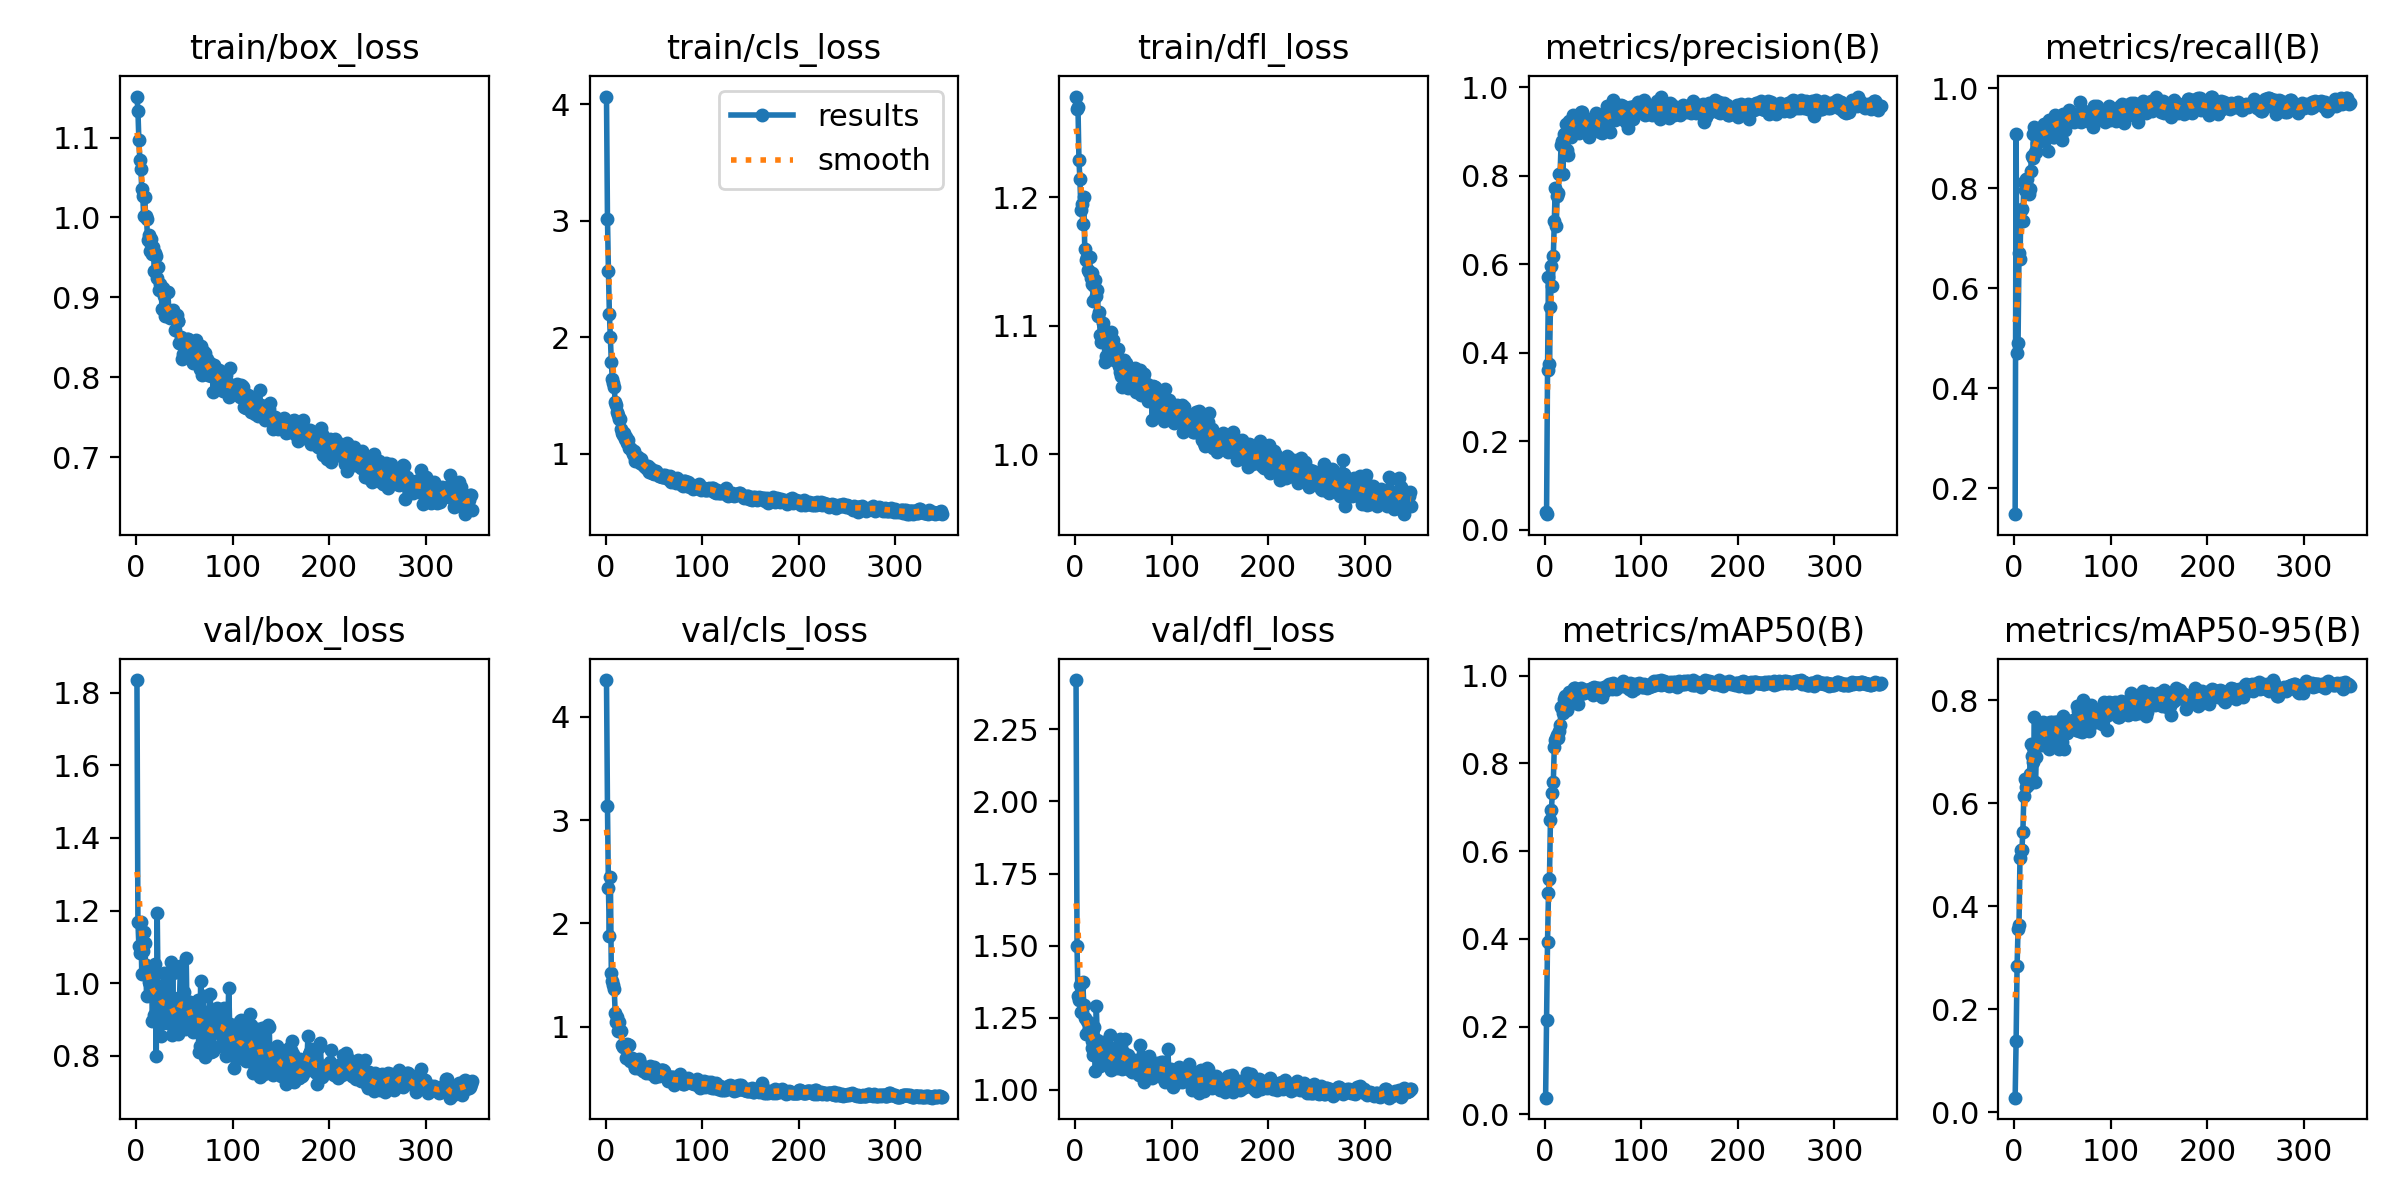

Data behind this chart, as committed beside it:
epoch, time, train/box_loss, train/cls_loss, train/dfl_loss, metrics/precision(B), metrics/recall(B), metrics/mAP50(B), metrics/mAP50-95(B), val/box_loss, val/cls_loss, val/dfl_loss, lr/pg0, lr/pg1, lr/pg2
1, 6.97, 1.151, 4.068, 1.278, 0.04062, 0.1481, 0.03792, 0.02813, 1.834, 4.356, 2.421, 0.06773, 0.0001622, 0.0001622
2, 11.66, 1.134, 3.02, 1.269, 0.03488, 0.9088, 0.2142, 0.1387, 1.17, 3.133, 1.499, 0.03456, 0.0003284, 0.0003284
3, 16.14, 1.096, 2.569, 1.27, 0.3608, 0.4707, 0.3932, 0.2841, 1.102, 2.342, 1.326, 0.001395, 0.0004941, 0.0004941
4, 20.66, 1.073, 2.202, 1.229, 0.572, 0.4898, 0.5052, 0.3558, 1.083, 1.877, 1.311, 0.0004979, 0.0004979, 0.0004979
5, 25.2, 1.061, 2.005, 1.214, 0.3741, 0.6715, 0.5372, 0.3643, 1.168, 2.447, 1.362, 0.0004972, 0.0004972, 0.0004972
6, 29.69, 1.036, 1.789, 1.19, 0.5027, 0.6587, 0.6699, 0.4932, 1.025, 1.52, 1.268, 0.0004965, 0.0004965, 0.0004965
7, 34.14, 1.027, 1.641, 1.195, 0.5952, 0.7575, 0.6937, 0.5096, 1.089, 1.441, 1.269, 0.0004958, 0.0004958, 0.0004958
8, 38.66, 1.002, 1.606, 1.179, 0.5517, 0.7596, 0.7322, 0.51, 1.141, 1.405, 1.372, 0.0004951, 0.0004951, 0.0004951
9, 43.25, 1.026, 1.572, 1.2, 0.6183, 0.7339, 0.7578, 0.545, 1.112, 1.363, 1.295, 0.0004943, 0.0004943, 0.0004943
10, 47.73, 1.002, 1.442, 1.16, 0.6982, 0.8134, 0.8384, 0.6145, 1.051, 1.134, 1.249, 0.0004936, 0.0004936, 0.0004936
11, 52.21, 0.9977, 1.418, 1.151, 0.7737, 0.7969, 0.8529, 0.648, 0.9638, 1.048, 1.192, 0.0004929, 0.0004929, 0.0004929
12, 56.7, 0.9722, 1.361, 1.154, 0.6872, 0.8188, 0.8588, 0.6316, 1.035, 1.097, 1.239, 0.0004922, 0.0004922, 0.0004922
13, 61.11, 0.9782, 1.333, 1.144, 0.7551, 0.8187, 0.8647, 0.6381, 1.002, 0.9593, 1.199, 0.0004915, 0.0004915, 0.0004915
14, 65.54, 0.9586, 1.301, 1.141, 0.7618, 0.8014, 0.859, 0.6351, 0.9984, 1.042, 1.199, 0.0004908, 0.0004908, 0.0004908
15, 69.96, 0.9688, 1.296, 1.154, 0.8041, 0.7878, 0.875, 0.6423, 1.043, 0.9571, 1.23, 0.0004901, 0.0004901, 0.0004901
16, 74.53, 0.9728, 1.212, 1.137, 0.8047, 0.7989, 0.888, 0.6568, 1.025, 0.9549, 1.218, 0.0004894, 0.0004894, 0.0004894
17, 78.98, 0.954, 1.179, 1.141, 0.8701, 0.8352, 0.9279, 0.7148, 0.8968, 0.8216, 1.146, 0.0004887, 0.0004887, 0.0004887
18, 83.45, 0.9624, 1.165, 1.132, 0.8785, 0.865, 0.9269, 0.6914, 0.9984, 0.7974, 1.169, 0.000488, 0.000488, 0.000488
19, 87.87, 0.9325, 1.179, 1.119, 0.8051, 0.8609, 0.9149, 0.7099, 0.9128, 0.8239, 1.121, 0.0004873, 0.0004873, 0.0004873
20, 92.31, 0.9561, 1.127, 1.131, 0.8941, 0.908, 0.9458, 0.6799, 1.054, 0.8063, 1.219, 0.0004866, 0.0004866, 0.0004866
21, 96.71, 0.9513, 1.146, 1.136, 0.8872, 0.9232, 0.9536, 0.7674, 0.8004, 0.6936, 1.066, 0.0004859, 0.0004859, 0.0004859
22, 101.2, 0.9247, 1.091, 1.123, 0.9168, 0.873, 0.9493, 0.6421, 1.194, 0.8353, 1.289, 0.0004852, 0.0004852, 0.0004852
23, 105.8, 0.9376, 1.119, 1.128, 0.8588, 0.873, 0.9207, 0.6901, 0.943, 0.824, 1.174, 0.0004844, 0.0004844, 0.0004844
24, 110.2, 0.9093, 1.047, 1.107, 0.8475, 0.8916, 0.9303, 0.7168, 0.9218, 0.8226, 1.122, 0.0004837, 0.0004837, 0.0004837
25, 114.6, 0.9169, 1.053, 1.11, 0.9237, 0.9072, 0.9631, 0.7211, 0.9932, 0.6615, 1.143, 0.000483, 0.000483, 0.000483
26, 119.1, 0.9101, 1.039, 1.093, 0.8952, 0.9186, 0.9561, 0.7548, 0.8546, 0.6717, 1.083, 0.0004823, 0.0004823, 0.0004823
27, 123.5, 0.8852, 1.021, 1.087, 0.8889, 0.9165, 0.9534, 0.7128, 0.9925, 0.6935, 1.154, 0.0004816, 0.0004816, 0.0004816
28, 127.9, 0.9114, 0.9985, 1.09, 0.9216, 0.896, 0.9483, 0.7338, 0.8895, 0.6564, 1.095, 0.0004809, 0.0004809, 0.0004809
29, 132.3, 0.9022, 1.021, 1.102, 0.9368, 0.8997, 0.9565, 0.7124, 1.028, 0.6701, 1.164, 0.0004802, 0.0004802, 0.0004802
30, 136.9, 0.8763, 0.9659, 1.092, 0.9328, 0.9254, 0.973, 0.7569, 0.9017, 0.604, 1.099, 0.0004795, 0.0004795, 0.0004795
31, 141.3, 0.8807, 0.9355, 1.072, 0.9263, 0.9288, 0.9722, 0.755, 0.9125, 0.5955, 1.111, 0.0004788, 0.0004788, 0.0004788
32, 145.7, 0.8769, 0.9705, 1.076, 0.9242, 0.896, 0.9545, 0.7156, 1.013, 0.6624, 1.153, 0.0004781, 0.0004781, 0.0004781
33, 150.2, 0.9071, 0.9714, 1.093, 0.9356, 0.9003, 0.9561, 0.7313, 0.9437, 0.6109, 1.121, 0.0004774, 0.0004774, 0.0004774
34, 154.6, 0.884, 0.9758, 1.086, 0.9226, 0.9261, 0.9648, 0.7514, 0.8992, 0.5986, 1.094, 0.0004767, 0.0004767, 0.0004767
35, 159, 0.8747, 0.9364, 1.091, 0.8982, 0.8758, 0.9359, 0.7353, 0.8867, 0.6877, 1.092, 0.000476, 0.000476, 0.000476
36, 163.5, 0.8807, 0.9193, 1.088, 0.8972, 0.9366, 0.9607, 0.7048, 1.057, 0.6434, 1.189, 0.0004752, 0.0004752, 0.0004752
37, 168, 0.8825, 0.9534, 1.095, 0.9161, 0.9329, 0.9578, 0.7576, 0.8579, 0.5908, 1.069, 0.0004745, 0.0004745, 0.0004745
38, 172.5, 0.8838, 0.9096, 1.085, 0.9452, 0.9329, 0.9723, 0.7168, 1.027, 0.5915, 1.145, 0.0004738, 0.0004738, 0.0004738
39, 176.9, 0.8769, 0.912, 1.089, 0.9437, 0.9357, 0.9653, 0.7584, 0.883, 0.5713, 1.082, 0.0004731, 0.0004731, 0.0004731
40, 181.3, 0.8587, 0.8902, 1.073, 0.9314, 0.9032, 0.9609, 0.7463, 0.8855, 0.5993, 1.101, 0.0004724, 0.0004724, 0.0004724
41, 185.8, 0.8711, 0.8835, 1.081, 0.9087, 0.9028, 0.9602, 0.7504, 0.8874, 0.5895, 1.096, 0.0004717, 0.0004717, 0.0004717
42, 190.2, 0.8775, 0.8838, 1.082, 0.9274, 0.9468, 0.9663, 0.7584, 0.8804, 0.5519, 1.09, 0.000471, 0.000471, 0.000471
43, 194.6, 0.8709, 0.868, 1.076, 0.926, 0.93, 0.965, 0.7577, 0.8592, 0.5889, 1.076, 0.0004703, 0.0004703, 0.0004703
44, 199, 0.8703, 0.8942, 1.082, 0.9024, 0.9334, 0.9675, 0.7398, 0.9607, 0.5816, 1.129, 0.0004696, 0.0004696, 0.0004696
45, 203.5, 0.8433, 0.8409, 1.068, 0.916, 0.9347, 0.9664, 0.7373, 0.9482, 0.5454, 1.12, 0.0004689, 0.0004689, 0.0004689
46, 208, 0.8429, 0.8804, 1.067, 0.8888, 0.9237, 0.9642, 0.7048, 1.048, 0.6189, 1.175, 0.0004682, 0.0004682, 0.0004682
47, 212.4, 0.8501, 0.8679, 1.064, 0.9146, 0.9302, 0.9687, 0.7356, 0.9451, 0.5594, 1.119, 0.0004675, 0.0004675, 0.0004675
48, 216.8, 0.8233, 0.8365, 1.061, 0.9121, 0.9444, 0.9655, 0.7409, 0.9152, 0.5416, 1.096, 0.0004668, 0.0004668, 0.0004668
49, 221.2, 0.8295, 0.8322, 1.052, 0.9291, 0.9244, 0.9722, 0.7641, 0.8806, 0.5622, 1.072, 0.0004661, 0.0004661, 0.0004661
50, 225.7, 0.8383, 0.8278, 1.062, 0.9267, 0.8967, 0.9558, 0.7192, 0.9746, 0.6118, 1.132, 0.0004654, 0.0004654, 0.0004654
51, 230.1, 0.8469, 0.8527, 1.073, 0.9343, 0.9492, 0.9744, 0.7685, 0.8744, 0.5097, 1.08, 0.0004646, 0.0004646, 0.0004646
52, 234.5, 0.8456, 0.8508, 1.068, 0.9151, 0.9388, 0.9648, 0.7062, 1.069, 0.583, 1.178, 0.0004639, 0.0004639, 0.0004639
53, 239.1, 0.8476, 0.8249, 1.071, 0.943, 0.9169, 0.97, 0.7554, 0.8961, 0.5648, 1.075, 0.0004632, 0.0004632, 0.0004632
54, 243.5, 0.8485, 0.8286, 1.052, 0.9126, 0.9395, 0.9725, 0.7484, 0.9304, 0.5708, 1.108, 0.0004625, 0.0004625, 0.0004625
55, 247.9, 0.8391, 0.81, 1.051, 0.9299, 0.9431, 0.9577, 0.7368, 0.9487, 0.5194, 1.121, 0.0004618, 0.0004618, 0.0004618
56, 252.3, 0.8311, 0.8095, 1.062, 0.9213, 0.9366, 0.9722, 0.7477, 0.9479, 0.5396, 1.095, 0.0004611, 0.0004611, 0.0004611
57, 256.8, 0.8351, 0.8062, 1.063, 0.8985, 0.9576, 0.9634, 0.7499, 0.8853, 0.5767, 1.069, 0.0004604, 0.0004604, 0.0004604
58, 261.2, 0.8257, 0.7998, 1.055, 0.9029, 0.9485, 0.9635, 0.7536, 0.8754, 0.5785, 1.071, 0.0004597, 0.0004597, 0.0004597
59, 265.8, 0.8175, 0.8031, 1.058, 0.898, 0.9362, 0.9523, 0.7481, 0.8666, 0.5823, 1.06, 0.000459, 0.000459, 0.000459
60, 270.2, 0.8398, 0.8143, 1.052, 0.9186, 0.9516, 0.9625, 0.7556, 0.8894, 0.5448, 1.084, 0.0004583, 0.0004583, 0.0004583
... 288 more rows
